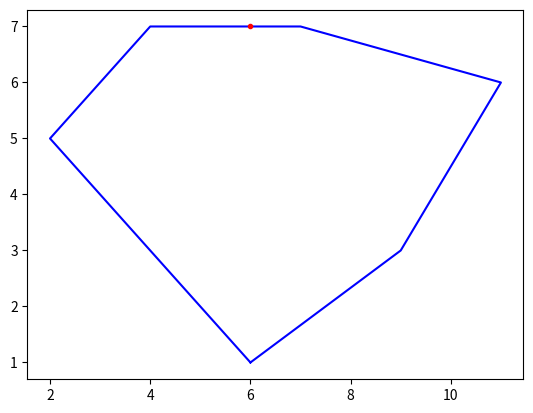

Recreate this plot in Python.
import itertools
import matplotlib.pyplot as plt
from math import floor

def is_point_in_polygon(p, q, plot=False):
    """
    Given the sequence v_1,...,v_n of the vertices of a n-vertex convex polygon P, in counterclockwise order (CCW),
    we want to check whether a point q belongs to the interior, the boundary or the exterior of P.

    Time complexity: O(log2 n) - based on orientation tests.

    :param p: the vertices of the polygon P :: [(Int, Int)]
    :param q: the point we want to check :: (Int, Int)
    :param plot: plot the polygon and the point (requires that matplolib is installed) :: Bool (false, by default)
    :return: 1, 0 or -1 if the point q belongs to the interior, the boundary or the exterior of P, respectively
    """

    # Plot
    if plot==True:
        xs, ys = zip(*(p + [p[0]]))
        plt.plot(xs, ys, color="blue")
        plt.plot(q[0], q[1], marker='o', markersize=3, color="red")
        plt.show()

    # Get the tracks. There are n-2 tracks, where n is the number of vertices in the polygon.
    tracks = construct_tracks(p) # The tracks are already in counterclockwise order (CCW).

    # Find the track of the point q, using binary search.
    track = find_point_track(tracks, q)

    # Check whether the points lies inside of the track
    return is_point_in_track(track, q) if track else -1

def construct_tracks(p):
    a, b = itertools.tee(p[1:])
    next(b, None)
    pairwise = list(zip(a, b)) # pairwise = (p1,p2), (p2,p3), (p3, p4), ...
    return [(p[0], x, y) for x, y in pairwise] # (p0, p1,p2), (p0, p2,p3), (p0, p3, p4), ...

def turn(p1, p2, p3):
    """
    0 if points colinear
    1 if points left turn
    -1 if points right turn
    """
    # Compute the z-coordinate of the vectorial product p1p2 x p2p3
    z = (p2[0] - p1[0]) * (p3[1] - p1[1]) - (p2[1] - p1[1]) * (p3[0]- p1[0])
    return 0 if z == 0 else int(z / abs(z))

def find_point_track(tracks, q):
    a, b = 0, len(tracks) - 1
    while a <= b:
        m = floor(a + (b - a) / 2)
        s, rp, lp = tracks[m]

        turn_rp = turn(s, rp, q)
        turn_lp = turn(s, lp, q)

        if turn_rp == 1 and turn_lp == -1 : # It's inside
            return tracks[m]
        elif turn_rp == 0: return tracks[m] # It's inside, but colinear
        elif turn_lp == 0: return tracks[m+1]
        elif turn_rp == -1:
            b = m - 1
        else: # turn_lp == 1
            a = m + 1

def is_point_in_track(track, q):
    """1, 0 or -1 if the point q belongs to the interior, the boundary or the exterior of P, respectively"""
    s, rp, lp = track
    return turn(rp, lp, q)

if __name__ == "__main__":
    polygon = [(6,1), (9,3), (11,6), (7,7), (4,7), (2,5)]
    print(is_point_in_polygon(polygon, (6,7), True))
